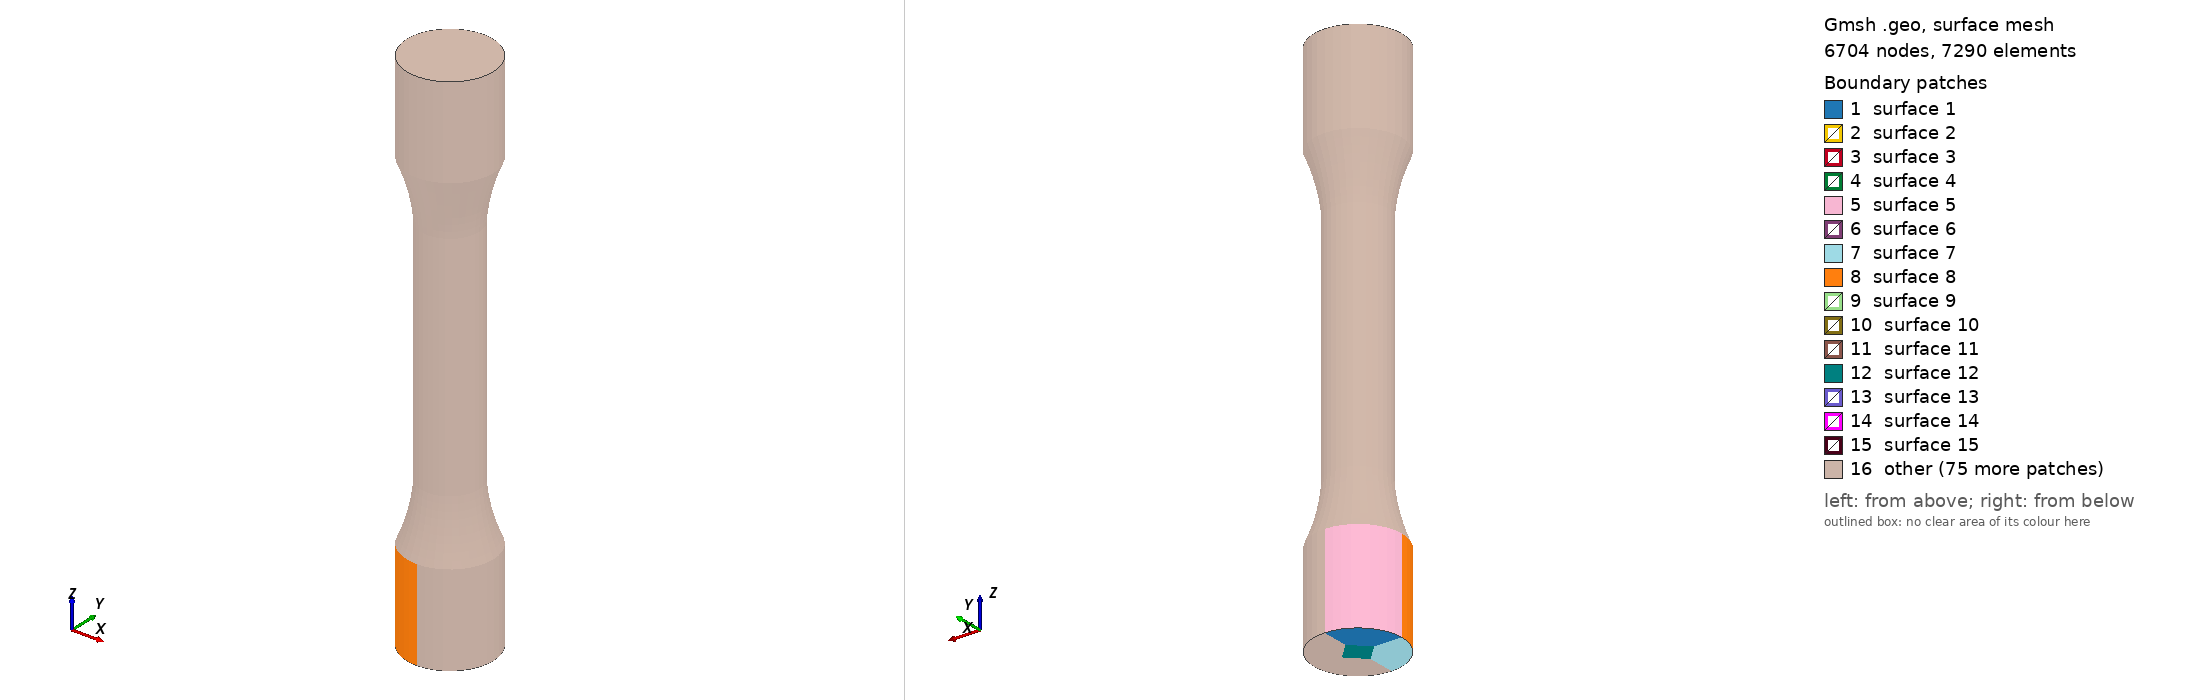

Gmsh geometry script, surface-meshed: 6704 nodes, 7290 surface elements. Boundary patches (legend numbers): 1 surface 1, 2 surface 2, 3 surface 3, 4 surface 4, 5 surface 5, 6 surface 6, 7 surface 7, 8 surface 8, 9 surface 9, 10 surface 10, 11 surface 11, 12 surface 12, 13 surface 13, 14 surface 14, 15 surface 15, 16 other. Left view from above one corner, right view from below the opposite corner. The script declares no physical surfaces, so the legend lists its geometric surfaces.

=== rod_multibloc.geo (drawn) ===
SetFactory("OpenCASCADE");
Merge "rod.brep";

Rectangle(100) = {-0.0095, 0, 0, 0.0095-0.005*Sqrt(2)/2, 0.1162};
s1() = Rotate{{1,0,0}, {-0.0095,0,0}, Pi/2}{ Surface{100}; };
s2() = Rotate{{0,0,1}, {0,0,0}, Pi/2}{ Duplicata{ Surface{s1()}; } };
s3() = Symmetry{1,0,0,0}{ Duplicata{ Surface{s1()}; } };
s4() = Symmetry{0,1,0,0}{ Duplicata{ Surface{s2()}; } };

Rectangle(200) = {-0.0095, -0.0095, 0.02, 0.0190, 0.0190};
Rectangle(201) = {-0.0095, -0.0095, 0.0327, 0.0190, 0.0190};
Rectangle(202) = {-0.0095, -0.0095, 0.0835, 0.0190, 0.0190};
Rectangle(203) = {-0.0095, -0.0095, 0.0962, 0.0190, 0.0190};

Box(2) = {-0.0025, -0.0025, 0, 0.005, 0.005, 0.1162};
Rotate{{0,0,1}, {0,0,0}, Pi/4}{ Volume{2}; }

Geometry.ToleranceBoolean = 0;
BooleanFragments{ Surface{s1(), s2(), s3(), s4(), 200:203}; Delete; }{ Volume{1,2}; Delete; }

// remove all surfaces not on boundary of a volume
Recursive Delete { Surface{:}; }

Transfinite Curve{:} = 10;
Transfinite Surface{:};
Recombine Surface{:};
Transfinite Volume{:};


Also in the case, not shown: rod.brep (merged mesh/CAD file).
